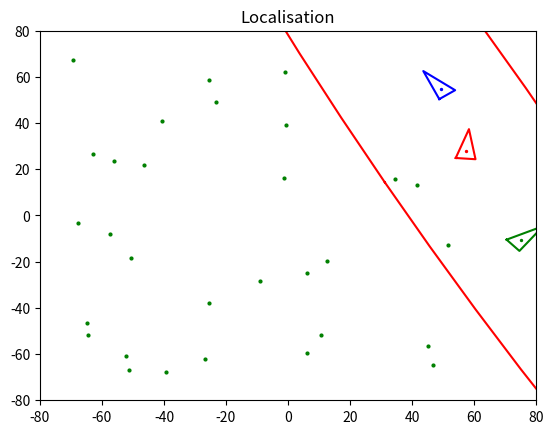

Write the Python code that produced this figure.
import numpy as np
from numpy import random
from numpy.linalg import inv
import numpy.matlib
import math
import matplotlib.pyplot as plt
import scipy.linalg as LA


##################################### UTILIDADES
def angleWrap(ang):
	if ang > np.pi:
		return ang - 2 * np.pi
	elif ang < -np.pi:
		return ang + 2 * np.pi
	else:
		return ang

def tcomp(tab, tbc):
	result = tab[2] + tbc[2]
	if result > np.pi or result <= -np.pi:
		result = angleWrap(result)
	s = np.sin(tab[2])
	c = np.cos(tab[2])
	matriz = np.array([c, -s, s, c]).reshape(2, 2)
	tac = tab[0:2] + matriz.dot(tbc[0:2])
	tac = np.append(tac, [result], axis = 0)
	tac = tac.astype('float')
	return tac

def tinv(tab):
	tba = np.zeros(tab.size)
	for t in range(0, tab[0].size, 3):
		tba = tinv1(tab[t:t+3])
	return tba

def tinv1(tab):
	s = np.sin(tab[2])
	c = np.cos(tab[2])
	tba = np.array([-tab[0] * c - tab[1] * s, tab[0] * s - tab[1] * c, -tab[2]]).reshape(3, 1)
	return tba

##################################### FUNÇÕES
def GetRobotControl(k):
	return np.array([0, 0.025, 0.1 * np.pi / 180 * np.sin(3 * np.pi * k / nSteps)]).reshape(3, 1)

lastObs = -30
def hcsr04(xVeh):
	global Map, lastObs
	# Cone de visão
	sectStart = np.array([np.cos(xVeh[2] + np.pi/2 - np.radians(15)), np.sin(xVeh[2] + np.pi/2 - np.radians(15))])
	normalStart = [-sectStart[1], sectStart[0]]
	sectEnd = np.array([np.cos(xVeh[2] + np.pi/2 + np.radians(15)), np.sin(xVeh[2] + np.pi/2 + np.radians(15))])
	normalEnd = [-sectEnd[1], sectEnd[0]]

	for i in range(len(Map[0])):
		robot2feat = np.copy(Map[:, i]).reshape(2, 1) - xVeh[0:2]
		dist = LA.norm(robot2feat)
		if dist < 40:
			if robot2feat.T.dot(normalStart) > 0 and robot2feat.T.dot(normalEnd) < 0:
				if k - lastObs < 30:
					z = np.array([dist])
				else:
					at = np.arctan2(robot2feat[1], robot2feat[0]) - xVeh[2] 
					# z = np.array([dist, at[0]]).reshape(2, 1)
					z = np.array([dist, 0]).reshape(2, 1)
					z[1] = angleWrap(z[1])
					lastObs = k
				return z, i
	return np.empty(0), -1



def GetOdometry(k):
	# Aparentemente python não tem uma forma persistente como 'static' do C++ ou 'persistent' do MATLAB, mas isso deve funcionar:
	# GetOdometry.LastOdom # internal to Robot low-level controller
	global UTrue
	if k == 0:
		GetOdometry.LastOdom = np.copy(XTrue)
	u = GetRobotControl(k)
	xnow = tcomp(GetOdometry.LastOdom, u)
	uNoise = np.sqrt(UTrue).dot(random.normal(0, 1, (3, 1)))
	xnow = tcomp(xnow, uNoise)
	GetOdometry.LastOdom = np.copy(xnow)
	return xnow

def GetObsJac(xPred, iFeature, Map):
	jH = np.zeros((1, 3), dtype = 'float')
	Delta = Map[:, iFeature].reshape(2, 1) - xPred[0:2]
	r = LA.norm(Delta)
	jH[0, 0] = -Delta[0] / r
	jH[0, 1] = -Delta[1] / r
	
	return jH

def GetObsJac2(xPred, iFeature, Map):
	jH = np.zeros((2, 3), dtype = 'float')
	Delta = Map[:, iFeature].reshape(2, 1) - xPred[0:2]
	r = LA.norm(Delta)
	jH[0, 0] = -Delta[0] / r
	jH[0, 1] = -Delta[1] / r
	jH[1, 0] = Delta[1] / r**2
	jH[1, 1] = -Delta[0] / r**2
	jH[1, 2] = -1
	return jH

def simulateWorld(k):
	global XTrue
	u = GetRobotControl(k)
	XTrue = tcomp(XTrue, u)
	XTrue[2] = angleWrap(XTrue[2])

def doObservationModel(xVeh, iFeature, Map):
	Delta = Map[:, iFeature].reshape(2, 1) - xVeh[0:2]
	at = np.arctan2(Delta[1], Delta[0]) - xVeh[2] # Evitar incluir array dentro de array
	# z = np.array([LA.norm(Delta), at[0]]).reshape(2, 1)
	z = np.array([LA.norm(Delta), 0]).reshape(2, 1)
	z[1] = angleWrap(z[1])
	return z

def J1(x1, x2):
	s1 = np.sin(x1[2, 0])
	c1 = np.cos(x1[2, 0])
	# Apesar de ser uma linha com uma única coluna, endereçar os elementos de x2 assim evitam criar array dentro de array
	Jac = np.array([[1, 0, -x2[0, 0] * s1 - x2[1, 0] * c1],
			   		[0, 1, x2[0, 0] * c1 - x2[1, 0] * s1],
			   		[0, 0, 1]], dtype = object)
	return Jac

def J2(x1, x2):
	s1 = np.sin(x1[2, 0])
	c1 = np.cos(x1[2, 0])

	Jac = np.array([[c1, -s1, 0],
			   [s1, c1, 0],
			   [0, 0, 1]], dtype = object)
	return Jac

def GetObservation(k):
	global Map, XTrue, RTrue, nSteps
		# z = doObservationModel(XTrue, iFeature, Map) + np.sqrt(np.diag(RTrue)).reshape(2, 1) * random.normal(0, 1, size = (2, 1))
	sens, iFeature = hcsr04(XTrue)
	if sens.size == 1:
		z = sens + np.sqrt(np.diag(RTrue)) * random.normal(0, 1)
	elif sens.size == 2:
		z = sens + np.sqrt(np.diag(RTrue2)).reshape(2, 1) * random.normal(0, 1, size = (2, 1))
		z[1] = angleWrap(z[1])
	else:
		z = np.empty(0)
	return z, iFeature

def DoGraphs(iFeature):
	global XTrue, XEst, PEst
	plt.clf()
	plt.axis([-80, 80, -80, 80])
	plt.title('Localisation')
	plt.scatter(Map[0, :], Map[1, :], color = 'green', s = 4)
	PlotEllipse(XEst, PEst, 3)
	DrawRobot(XEst, 'red')
	DrawRobot(XTrue, 'blue')
	if iFeature != -1:
		linex = np.array([Map[0, iFeature], XTrue[0]], dtype = object)
		liney = np.array([Map[1, iFeature], XTrue[1]], dtype = object)
		plt.plot(linex, liney, 'c--')
	DrawRobot(XPredOnly, 'green')
	plt.pause(0.0001)

def DrawRobot(Xr, col):
	p = 0.02
	xmin, xmax, ymin, ymax = plt.axis()
	l1 = (xmax - xmin) * p
	l2 = (ymax - ymin) * p
	P = np.array([[-1, 1, 0, -1], [-1, -1, 3, -1]])
	theta = Xr[2]
	c = math.cos(theta)
	s = math.sin(theta)
	rotation = np.array([[c, -s], [s, c]], dtype = float)
	P = rotation.dot(P)
	P[0, :] = P[0, :] * l1 + Xr[0]
	P[1, :] = P[1, :] * l2 + Xr[1]
	plt.plot(P[0, :], P[1, :], color = col)
	plt.scatter(Xr[0], Xr[1], color = col, s = 2)

def PlotEllipse(x, Po, nSigma):
	x = np.copy(x[0:2])
	P = np.empty((2, 2)) # Copiando dessa forma por causa dos problemas de formatação da np
	for i in range(2):
		for j in range(2):
			P[i, j] = Po[i, j]
	if not 0 in np.diag(P):
		D, V = np.linalg.eig(P)
		D = np.diag(D)
		s = np.linspace(0, 2 * np.pi, 50)
		pX = []
		pY = []
		for i in s:
			y = nSigma * np.array([[np.cos(i)], [np.sin(i)]])
			el = V.dot(LA.sqrtm(D)).dot(y)
			el =  np.matlib.repmat(x, 1, len(el[0]) + 1) + np.concatenate((el, el), axis = 1)
			pX += [el[0,0]]
			pY += [el[1,0]]
		plt.plot(pX, pY, color = 'red')

###################################################################### EXECUÇÃO
nSteps = 6000

Map = 140 * np.random.uniform(size = (2, 30)) - 70

UTrue = np.diag([0.01, 0.01, 1 * np.pi / 180])**2
# RTrue = np.diag([2, 3 * np.pi / 180])**2
RTrue = np.diag([2])**2
RTrue2 = np.diag([2, 3 * np.pi / 180])**2

UEst = 1 * UTrue
REst = 1 * RTrue
REst2 = 1 * RTrue2

XTrue = np.array([1, -40, -np.pi / 2]).reshape(3, 1)

xOdomLast = GetOdometry(0)

XEst = np.copy(XTrue)
XPredOnly = np.copy(XTrue)
PEst = np.diag([1, 1, (1 * np.pi / 180)**2])

gif = 0
for k in range(1, nSteps+1):

	simulateWorld(k)
	xOdomNow = GetOdometry(k)
	u = tcomp(tinv(xOdomLast), xOdomNow)
	xOdomLast = np.copy(xOdomNow)

	# Predição
	XPred = tcomp(XEst, u) 
	XPred[2] = angleWrap(XPred[2])
	XPredOnly = tcomp(XPredOnly, u)
	PPred = J1(XEst, u).dot(PEst).dot(J1(XEst, u).T) + J2(XEst, u).dot(UEst).dot(J2(XEst, u).T)

	# Preparação
	z, iFeature = GetObservation(k)

	if z.size != 0:
		if z.size == 1:
			zPred = np.array([LA.norm(Map[:, iFeature].reshape(2, 1) - XPred[0:2])])
			jH = GetObsJac(XPred, iFeature, Map)
		else:	
			zPred = doObservationModel(XPred, iFeature, Map)
			jH = GetObsJac2(XPred, iFeature, Map)

		innov = np.asarray(z - zPred)
		S = jH.dot(PPred).dot(jH.T) + REst 
		S = S.astype('float')
		W = np.asarray(PPred.dot(jH.T).dot(inv(S)))

		# Update
		# Na referência da função 'dot' diz ser preferível usar * qd for array * escalar
		if innov.size == 1:
			XEst = XPred + W*(innov)
		else: 
			XEst = XPred + W.dot(innov)

		XEst[2] = angleWrap(XEst[2])
		XEst = XEst.astype('float')

		# Forma de 'Joseph', dita ser numericamente estável
		I = np.eye(3)
		if z.size == 2:
			PEst = (I - W.dot(jH)).dot(PPred).dot((I - W.dot(jH)).T) + W.dot(REst2).dot(W.T)
		else:
			PEst = (I - W.dot(jH)).dot(PPred).dot((I - W.dot(jH)).T) + W.dot(REst).dot(W.T)
		PEst = 0.5 * (PEst + PEst.T)

	else:
		XEst = np.copy(XPred)
		PEst = np.copy(PPred)

	if k%60 == 1:
		DoGraphs(iFeature)

plt.show()
